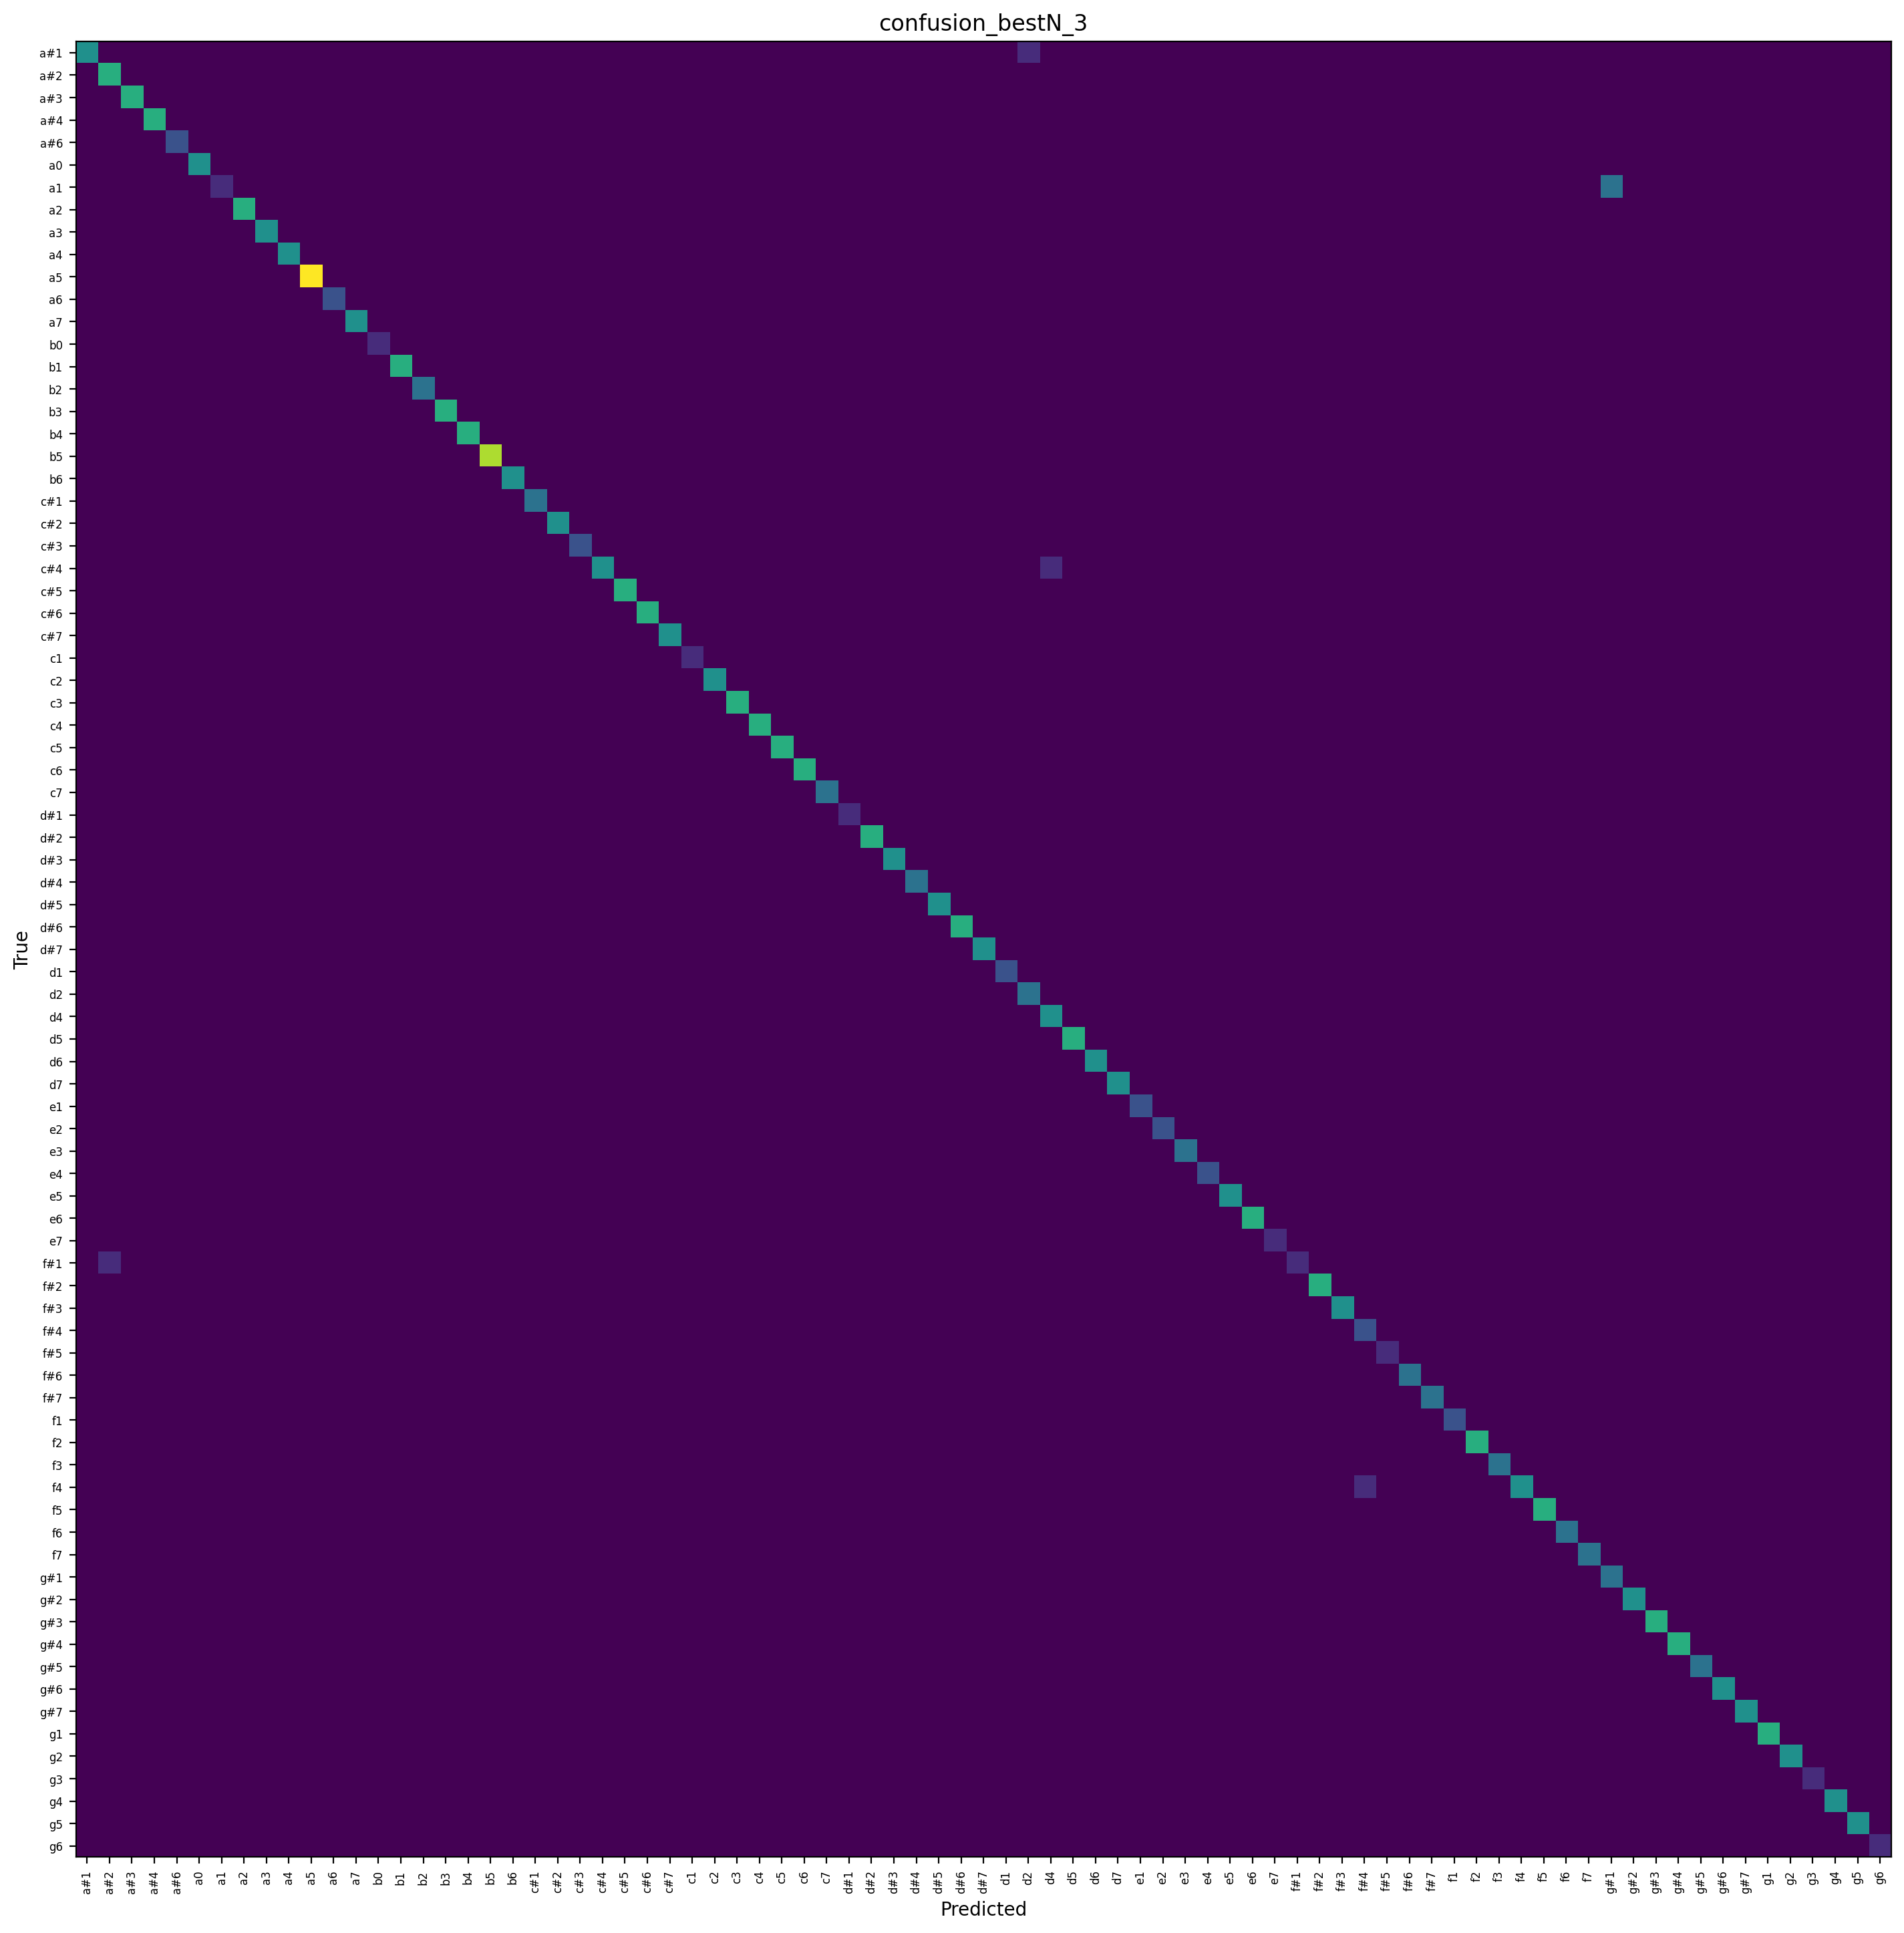

The data file committed next to this chart (first rows):
true\pred, a#1, a#2, a#3, a#4, a#6, a0, a1, a2, a3, a4, a5, a6, a7, b0, b1, b2, b3, b4, b5, b6, c#1, c#2, c#3
a#1, 4, 0, 0, 0, 0, 0, 0, 0, 0, 0, 0, 0, 0, 0, 0, 0, 0, 0, 0, 0, 0, 0, 0
a#2, 0, 5, 0, 0, 0, 0, 0, 0, 0, 0, 0, 0, 0, 0, 0, 0, 0, 0, 0, 0, 0, 0, 0
a#3, 0, 0, 5, 0, 0, 0, 0, 0, 0, 0, 0, 0, 0, 0, 0, 0, 0, 0, 0, 0, 0, 0, 0
a#4, 0, 0, 0, 5, 0, 0, 0, 0, 0, 0, 0, 0, 0, 0, 0, 0, 0, 0, 0, 0, 0, 0, 0
a#6, 0, 0, 0, 0, 2, 0, 0, 0, 0, 0, 0, 0, 0, 0, 0, 0, 0, 0, 0, 0, 0, 0, 0
a0, 0, 0, 0, 0, 0, 4, 0, 0, 0, 0, 0, 0, 0, 0, 0, 0, 0, 0, 0, 0, 0, 0, 0
a1, 0, 0, 0, 0, 0, 0, 1, 0, 0, 0, 0, 0, 0, 0, 0, 0, 0, 0, 0, 0, 0, 0, 0
a2, 0, 0, 0, 0, 0, 0, 0, 5, 0, 0, 0, 0, 0, 0, 0, 0, 0, 0, 0, 0, 0, 0, 0
a3, 0, 0, 0, 0, 0, 0, 0, 0, 4, 0, 0, 0, 0, 0, 0, 0, 0, 0, 0, 0, 0, 0, 0
a4, 0, 0, 0, 0, 0, 0, 0, 0, 0, 4, 0, 0, 0, 0, 0, 0, 0, 0, 0, 0, 0, 0, 0
a5, 0, 0, 0, 0, 0, 0, 0, 0, 0, 0, 8, 0, 0, 0, 0, 0, 0, 0, 0, 0, 0, 0, 0
a6, 0, 0, 0, 0, 0, 0, 0, 0, 0, 0, 0, 2, 0, 0, 0, 0, 0, 0, 0, 0, 0, 0, 0
a7, 0, 0, 0, 0, 0, 0, 0, 0, 0, 0, 0, 0, 4, 0, 0, 0, 0, 0, 0, 0, 0, 0, 0
b0, 0, 0, 0, 0, 0, 0, 0, 0, 0, 0, 0, 0, 0, 1, 0, 0, 0, 0, 0, 0, 0, 0, 0
b1, 0, 0, 0, 0, 0, 0, 0, 0, 0, 0, 0, 0, 0, 0, 5, 0, 0, 0, 0, 0, 0, 0, 0
b2, 0, 0, 0, 0, 0, 0, 0, 0, 0, 0, 0, 0, 0, 0, 0, 3, 0, 0, 0, 0, 0, 0, 0
b3, 0, 0, 0, 0, 0, 0, 0, 0, 0, 0, 0, 0, 0, 0, 0, 0, 5, 0, 0, 0, 0, 0, 0
b4, 0, 0, 0, 0, 0, 0, 0, 0, 0, 0, 0, 0, 0, 0, 0, 0, 0, 5, 0, 0, 0, 0, 0
b5, 0, 0, 0, 0, 0, 0, 0, 0, 0, 0, 0, 0, 0, 0, 0, 0, 0, 0, 7, 0, 0, 0, 0
b6, 0, 0, 0, 0, 0, 0, 0, 0, 0, 0, 0, 0, 0, 0, 0, 0, 0, 0, 0, 4, 0, 0, 0
c#1, 0, 0, 0, 0, 0, 0, 0, 0, 0, 0, 0, 0, 0, 0, 0, 0, 0, 0, 0, 0, 3, 0, 0
c#2, 0, 0, 0, 0, 0, 0, 0, 0, 0, 0, 0, 0, 0, 0, 0, 0, 0, 0, 0, 0, 0, 4, 0
c#3, 0, 0, 0, 0, 0, 0, 0, 0, 0, 0, 0, 0, 0, 0, 0, 0, 0, 0, 0, 0, 0, 0, 2
c#4, 0, 0, 0, 0, 0, 0, 0, 0, 0, 0, 0, 0, 0, 0, 0, 0, 0, 0, 0, 0, 0, 0, 0
c#5, 0, 0, 0, 0, 0, 0, 0, 0, 0, 0, 0, 0, 0, 0, 0, 0, 0, 0, 0, 0, 0, 0, 0
c#6, 0, 0, 0, 0, 0, 0, 0, 0, 0, 0, 0, 0, 0, 0, 0, 0, 0, 0, 0, 0, 0, 0, 0
c#7, 0, 0, 0, 0, 0, 0, 0, 0, 0, 0, 0, 0, 0, 0, 0, 0, 0, 0, 0, 0, 0, 0, 0
c1, 0, 0, 0, 0, 0, 0, 0, 0, 0, 0, 0, 0, 0, 0, 0, 0, 0, 0, 0, 0, 0, 0, 0
c2, 0, 0, 0, 0, 0, 0, 0, 0, 0, 0, 0, 0, 0, 0, 0, 0, 0, 0, 0, 0, 0, 0, 0
c3, 0, 0, 0, 0, 0, 0, 0, 0, 0, 0, 0, 0, 0, 0, 0, 0, 0, 0, 0, 0, 0, 0, 0
c4, 0, 0, 0, 0, 0, 0, 0, 0, 0, 0, 0, 0, 0, 0, 0, 0, 0, 0, 0, 0, 0, 0, 0
c5, 0, 0, 0, 0, 0, 0, 0, 0, 0, 0, 0, 0, 0, 0, 0, 0, 0, 0, 0, 0, 0, 0, 0
c6, 0, 0, 0, 0, 0, 0, 0, 0, 0, 0, 0, 0, 0, 0, 0, 0, 0, 0, 0, 0, 0, 0, 0
c7, 0, 0, 0, 0, 0, 0, 0, 0, 0, 0, 0, 0, 0, 0, 0, 0, 0, 0, 0, 0, 0, 0, 0
d#1, 0, 0, 0, 0, 0, 0, 0, 0, 0, 0, 0, 0, 0, 0, 0, 0, 0, 0, 0, 0, 0, 0, 0
d#2, 0, 0, 0, 0, 0, 0, 0, 0, 0, 0, 0, 0, 0, 0, 0, 0, 0, 0, 0, 0, 0, 0, 0
d#3, 0, 0, 0, 0, 0, 0, 0, 0, 0, 0, 0, 0, 0, 0, 0, 0, 0, 0, 0, 0, 0, 0, 0
d#4, 0, 0, 0, 0, 0, 0, 0, 0, 0, 0, 0, 0, 0, 0, 0, 0, 0, 0, 0, 0, 0, 0, 0
d#5, 0, 0, 0, 0, 0, 0, 0, 0, 0, 0, 0, 0, 0, 0, 0, 0, 0, 0, 0, 0, 0, 0, 0
d#6, 0, 0, 0, 0, 0, 0, 0, 0, 0, 0, 0, 0, 0, 0, 0, 0, 0, 0, 0, 0, 0, 0, 0
d#7, 0, 0, 0, 0, 0, 0, 0, 0, 0, 0, 0, 0, 0, 0, 0, 0, 0, 0, 0, 0, 0, 0, 0
d1, 0, 0, 0, 0, 0, 0, 0, 0, 0, 0, 0, 0, 0, 0, 0, 0, 0, 0, 0, 0, 0, 0, 0
d2, 0, 0, 0, 0, 0, 0, 0, 0, 0, 0, 0, 0, 0, 0, 0, 0, 0, 0, 0, 0, 0, 0, 0
d4, 0, 0, 0, 0, 0, 0, 0, 0, 0, 0, 0, 0, 0, 0, 0, 0, 0, 0, 0, 0, 0, 0, 0
d5, 0, 0, 0, 0, 0, 0, 0, 0, 0, 0, 0, 0, 0, 0, 0, 0, 0, 0, 0, 0, 0, 0, 0
d6, 0, 0, 0, 0, 0, 0, 0, 0, 0, 0, 0, 0, 0, 0, 0, 0, 0, 0, 0, 0, 0, 0, 0
d7, 0, 0, 0, 0, 0, 0, 0, 0, 0, 0, 0, 0, 0, 0, 0, 0, 0, 0, 0, 0, 0, 0, 0
e1, 0, 0, 0, 0, 0, 0, 0, 0, 0, 0, 0, 0, 0, 0, 0, 0, 0, 0, 0, 0, 0, 0, 0
e2, 0, 0, 0, 0, 0, 0, 0, 0, 0, 0, 0, 0, 0, 0, 0, 0, 0, 0, 0, 0, 0, 0, 0
e3, 0, 0, 0, 0, 0, 0, 0, 0, 0, 0, 0, 0, 0, 0, 0, 0, 0, 0, 0, 0, 0, 0, 0
e4, 0, 0, 0, 0, 0, 0, 0, 0, 0, 0, 0, 0, 0, 0, 0, 0, 0, 0, 0, 0, 0, 0, 0
e5, 0, 0, 0, 0, 0, 0, 0, 0, 0, 0, 0, 0, 0, 0, 0, 0, 0, 0, 0, 0, 0, 0, 0
e6, 0, 0, 0, 0, 0, 0, 0, 0, 0, 0, 0, 0, 0, 0, 0, 0, 0, 0, 0, 0, 0, 0, 0
e7, 0, 0, 0, 0, 0, 0, 0, 0, 0, 0, 0, 0, 0, 0, 0, 0, 0, 0, 0, 0, 0, 0, 0
f#1, 0, 1, 0, 0, 0, 0, 0, 0, 0, 0, 0, 0, 0, 0, 0, 0, 0, 0, 0, 0, 0, 0, 0
f#2, 0, 0, 0, 0, 0, 0, 0, 0, 0, 0, 0, 0, 0, 0, 0, 0, 0, 0, 0, 0, 0, 0, 0
f#3, 0, 0, 0, 0, 0, 0, 0, 0, 0, 0, 0, 0, 0, 0, 0, 0, 0, 0, 0, 0, 0, 0, 0
f#4, 0, 0, 0, 0, 0, 0, 0, 0, 0, 0, 0, 0, 0, 0, 0, 0, 0, 0, 0, 0, 0, 0, 0
f#5, 0, 0, 0, 0, 0, 0, 0, 0, 0, 0, 0, 0, 0, 0, 0, 0, 0, 0, 0, 0, 0, 0, 0
f#6, 0, 0, 0, 0, 0, 0, 0, 0, 0, 0, 0, 0, 0, 0, 0, 0, 0, 0, 0, 0, 0, 0, 0
... 21 more rows
